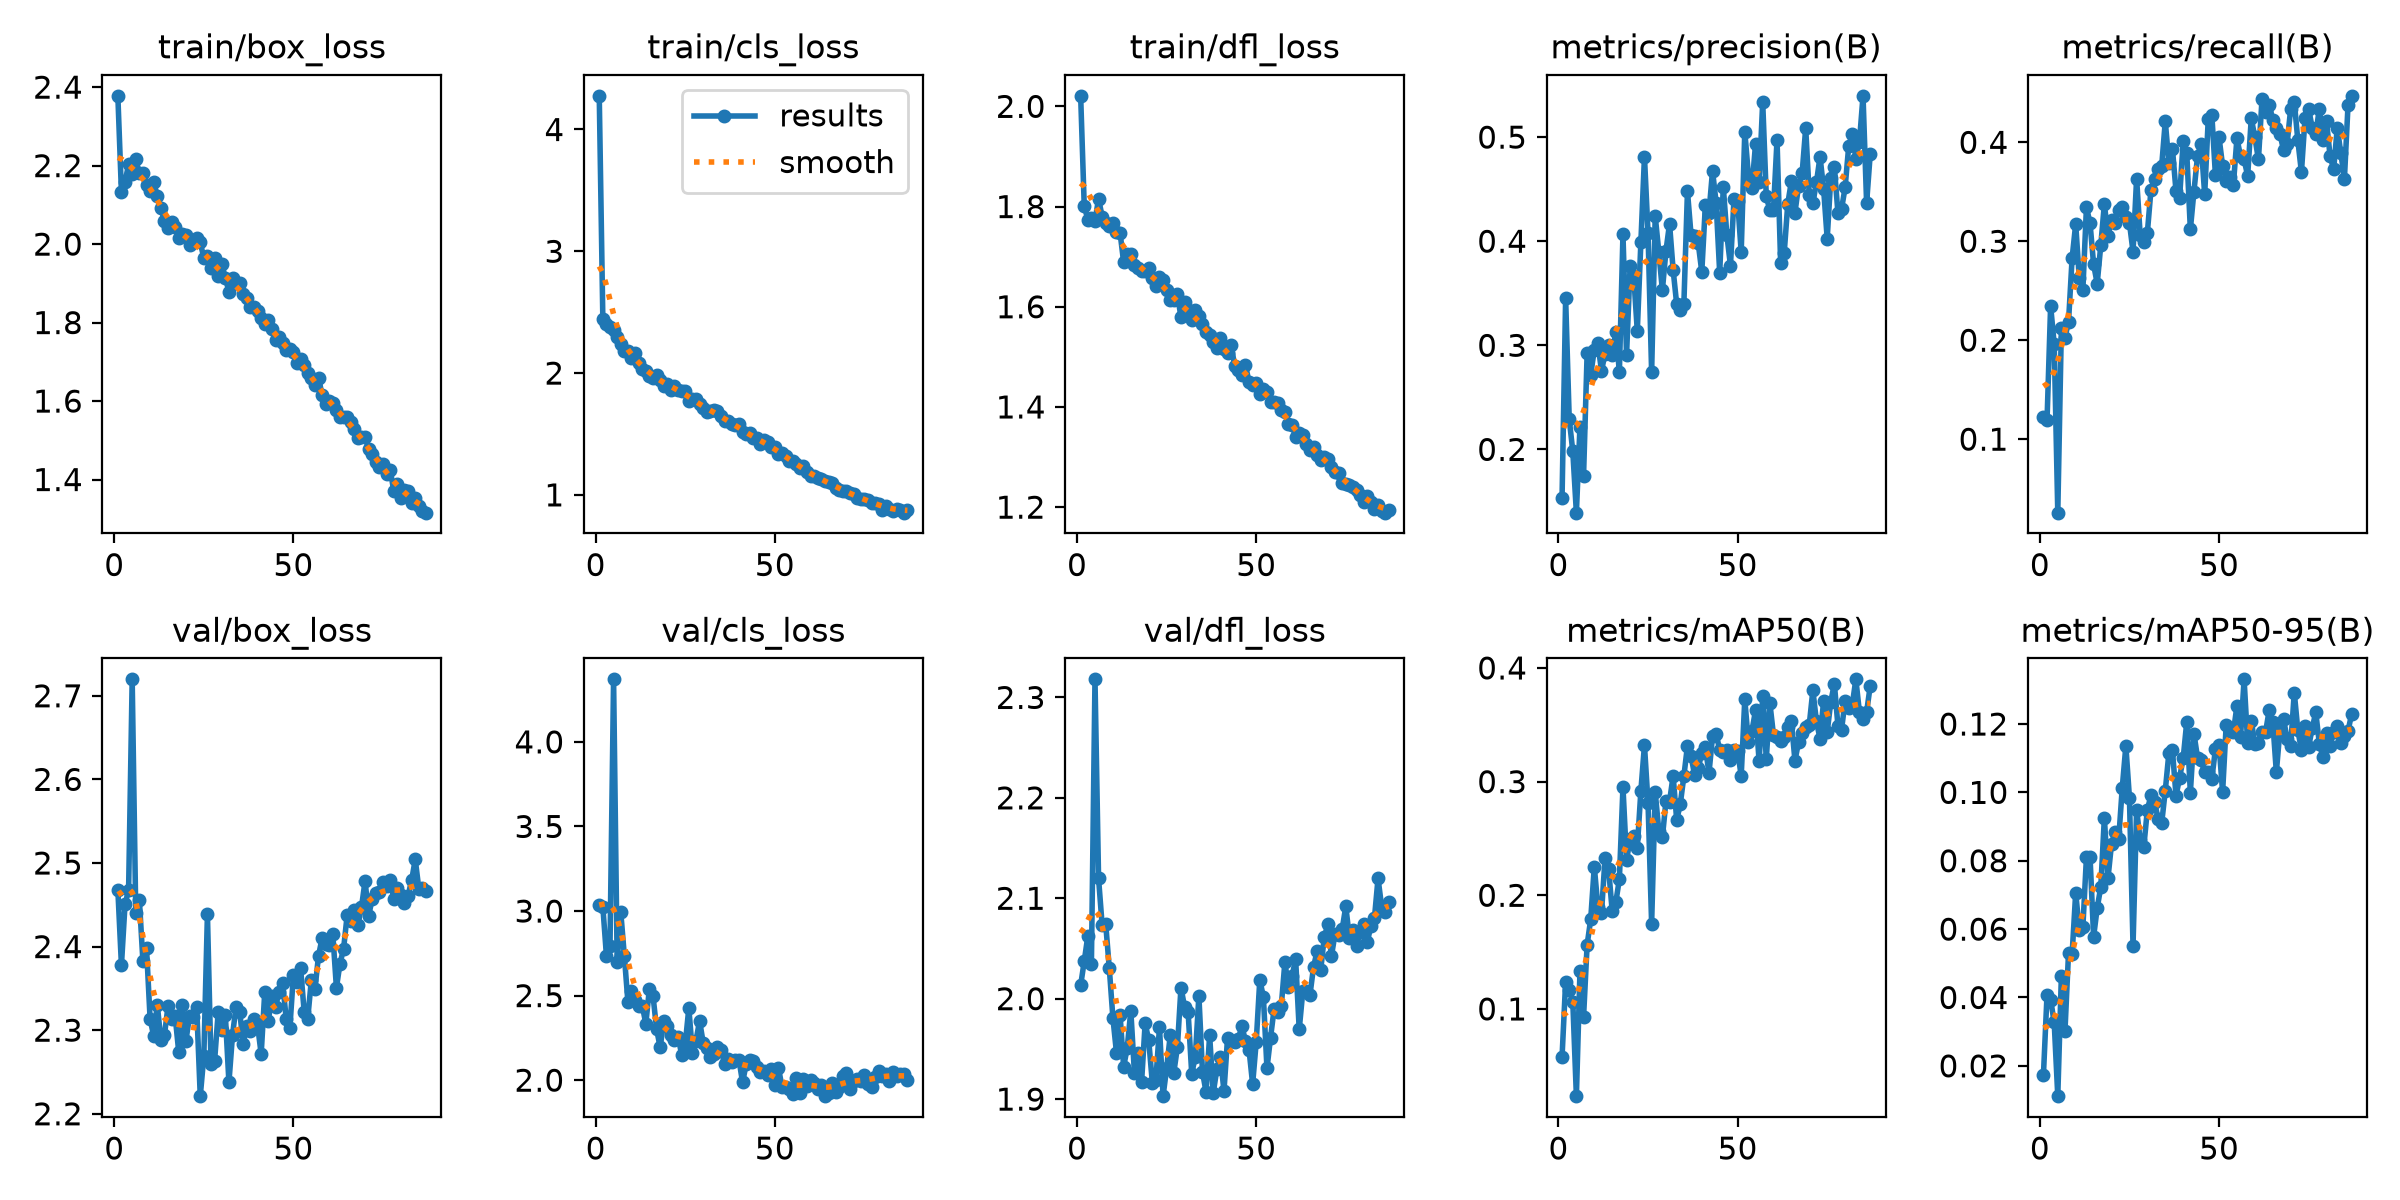

Data behind this chart, as committed beside it:
epoch, time, train/box_loss, train/cls_loss, train/dfl_loss, metrics/precision(B), metrics/recall(B), metrics/mAP50(B), metrics/mAP50-95(B), val/box_loss, val/cls_loss, val/dfl_loss, lr/pg0, lr/pg1, lr/pg2
1, 71.34, 2.378, 4.276, 2.021, 0.1535, 0.1222, 0.05781, 0.01747, 2.468, 3.035, 2.013, 0.003313, 0.003313, 0.07019
2, 111.2, 2.132, 2.446, 1.802, 0.3452, 0.119, 0.124, 0.04084, 2.378, 3.026, 2.037, 0.006644, 0.006644, 0.04018
3, 149.8, 2.158, 2.406, 1.774, 0.2291, 0.2347, 0.117, 0.03941, 2.45, 2.736, 2.062, 0.00997, 0.00997, 0.01018
4, 187.3, 2.203, 2.382, 1.777, 0.1981, 0.1961, 0.1063, 0.0327, 2.468, 2.796, 2.035, 0.009978, 0.009978, 0.009978
5, 224.8, 2.179, 2.358, 1.772, 0.1392, 0.02572, 0.02327, 0.01114, 2.72, 4.37, 2.318, 0.009961, 0.009961, 0.009961
6, 262.3, 2.216, 2.296, 1.815, 0.2218, 0.2122, 0.1331, 0.04621, 2.44, 2.698, 2.12, 0.009939, 0.009939, 0.009939
7, 300.2, 2.181, 2.237, 1.78, 0.1744, 0.2026, 0.09277, 0.03011, 2.456, 2.994, 2.073, 0.009912, 0.009912, 0.009912
8, 338, 2.181, 2.184, 1.767, 0.2925, 0.2187, 0.1565, 0.05309, 2.382, 2.737, 2.074, 0.009881, 0.009881, 0.009881
9, 376, 2.151, 2.182, 1.76, 0.2717, 0.283, 0.179, 0.05266, 2.398, 2.462, 2.03, 0.009844, 0.009844, 0.009844
10, 413.9, 2.136, 2.121, 1.767, 0.2958, 0.3174, 0.2251, 0.07065, 2.314, 2.527, 1.981, 0.009803, 0.009803, 0.009803
11, 451.9, 2.157, 2.166, 1.75, 0.3018, 0.2626, 0.1897, 0.05973, 2.293, 2.472, 1.946, 0.009758, 0.009758, 0.009758
12, 493.5, 2.123, 2.085, 1.748, 0.2756, 0.2508, 0.1841, 0.06059, 2.331, 2.438, 1.984, 0.009707, 0.009707, 0.009707
13, 534.2, 2.092, 2.032, 1.689, 0.2917, 0.3344, 0.2326, 0.08106, 2.289, 2.44, 1.932, 0.009652, 0.009652, 0.009652
14, 576.1, 2.06, 2.016, 1.705, 0.3001, 0.3183, 0.223, 0.08116, 2.294, 2.334, 1.951, 0.009593, 0.009593, 0.009593
15, 618.1, 2.04, 1.975, 1.704, 0.2904, 0.2765, 0.1859, 0.0578, 2.329, 2.542, 1.988, 0.009529, 0.009529, 0.009529
16, 660.5, 2.056, 1.962, 1.683, 0.3124, 0.2572, 0.1939, 0.06616, 2.314, 2.5, 1.926, 0.00946, 0.00946, 0.00946
17, 701.9, 2.044, 1.98, 1.677, 0.2746, 0.2958, 0.2142, 0.07234, 2.316, 2.303, 1.946, 0.009388, 0.009388, 0.009388
18, 743.2, 2.017, 1.945, 1.671, 0.4066, 0.3376, 0.2952, 0.09253, 2.274, 2.193, 1.917, 0.009311, 0.009311, 0.009311
19, 785.4, 2.027, 1.895, 1.671, 0.2908, 0.3055, 0.2311, 0.07482, 2.33, 2.351, 1.976, 0.009229, 0.009229, 0.009229
20, 826.9, 2.024, 1.912, 1.677, 0.376, 0.3215, 0.2493, 0.08497, 2.288, 2.319, 1.959, 0.009144, 0.009144, 0.009144
21, 865.4, 1.998, 1.864, 1.657, 0.3669, 0.3183, 0.2523, 0.08839, 2.317, 2.269, 1.916, 0.009055, 0.009055, 0.009055
22, 903.1, 2.004, 1.892, 1.64, 0.3137, 0.3312, 0.2415, 0.08631, 2.315, 2.237, 1.919, 0.008961, 0.008961, 0.008961
23, 942.9, 2.014, 1.864, 1.659, 0.3991, 0.3344, 0.2919, 0.1014, 2.328, 2.258, 1.971, 0.008864, 0.008864, 0.008864
24, 983.3, 2.004, 1.85, 1.652, 0.4812, 0.3248, 0.332, 0.1136, 2.221, 2.15, 1.903, 0.008763, 0.008763, 0.008763
25, 1028, 1.965, 1.852, 1.634, 0.4075, 0.3185, 0.2811, 0.0984, 2.269, 2.213, 1.931, 0.008658, 0.008658, 0.008658
26, 1077, 1.971, 1.774, 1.614, 0.2739, 0.2894, 0.1749, 0.05513, 2.439, 2.426, 1.963, 0.00855, 0.00855, 0.00855
27, 1121, 1.938, 1.786, 1.614, 0.4242, 0.3633, 0.2908, 0.09495, 2.26, 2.163, 1.926, 0.008439, 0.008439, 0.008439
28, 1160, 1.965, 1.788, 1.625, 0.3898, 0.3061, 0.257, 0.08605, 2.263, 2.233, 1.952, 0.008323, 0.008323, 0.008323
29, 1203, 1.919, 1.743, 1.579, 0.353, 0.299, 0.251, 0.08403, 2.321, 2.351, 2.011, 0.008205, 0.008205, 0.008205
30, 1247, 1.949, 1.712, 1.609, 0.3907, 0.3087, 0.2828, 0.09489, 2.301, 2.222, 1.992, 0.008084, 0.008084, 0.008084
31, 1286, 1.914, 1.681, 1.593, 0.4168, 0.3516, 0.2825, 0.09911, 2.318, 2.192, 1.986, 0.00796, 0.00796, 0.00796
32, 1324, 1.879, 1.691, 1.573, 0.3725, 0.3633, 0.3052, 0.09716, 2.238, 2.135, 1.925, 0.007832, 0.007832, 0.007832
33, 1362, 1.914, 1.693, 1.593, 0.3394, 0.373, 0.2661, 0.0923, 2.294, 2.157, 1.942, 0.007702, 0.007702, 0.007702
34, 1400, 1.9, 1.689, 1.581, 0.3343, 0.3762, 0.2803, 0.09102, 2.328, 2.198, 2.003, 0.00757, 0.00757, 0.00757
35, 1438, 1.901, 1.647, 1.565, 0.3399, 0.4212, 0.3048, 0.1005, 2.322, 2.18, 1.927, 0.007435, 0.007435, 0.007435
36, 1476, 1.874, 1.602, 1.549, 0.448, 0.3794, 0.3316, 0.1114, 2.284, 2.093, 1.907, 0.007297, 0.007297, 0.007297
37, 1513, 1.862, 1.607, 1.544, 0.406, 0.3934, 0.3227, 0.1123, 2.305, 2.128, 1.963, 0.007158, 0.007158, 0.007158
38, 1550, 1.84, 1.581, 1.529, 0.4051, 0.3505, 0.3056, 0.09897, 2.299, 2.105, 1.906, 0.007016, 0.007016, 0.007016
39, 1589, 1.84, 1.571, 1.517, 0.3981, 0.3441, 0.3117, 0.1043, 2.313, 2.121, 1.929, 0.006872, 0.006872, 0.006872
40, 1629, 1.83, 1.58, 1.538, 0.3705, 0.4013, 0.3252, 0.11, 2.306, 2.12, 1.942, 0.006727, 0.006727, 0.006727
41, 1668, 1.812, 1.515, 1.516, 0.4347, 0.3891, 0.3303, 0.1207, 2.271, 1.987, 1.908, 0.00658, 0.00658, 0.00658
42, 1706, 1.796, 1.5, 1.507, 0.4273, 0.3119, 0.3075, 0.09989, 2.346, 2.095, 1.961, 0.006431, 0.006431, 0.006431
43, 1743, 1.806, 1.505, 1.524, 0.4676, 0.3503, 0.3398, 0.1172, 2.311, 2.121, 1.957, 0.006281, 0.006281, 0.006281
44, 1780, 1.783, 1.469, 1.482, 0.437, 0.3859, 0.3421, 0.1102, 2.341, 2.112, 1.956, 0.00613, 0.00613, 0.00613
45, 1817, 1.756, 1.463, 1.474, 0.3695, 0.3987, 0.3278, 0.1094, 2.328, 2.078, 1.959, 0.005978, 0.005978, 0.005978
46, 1854, 1.763, 1.417, 1.465, 0.4521, 0.3473, 0.3258, 0.1058, 2.346, 2.049, 1.973, 0.005824, 0.005824, 0.005824
47, 1891, 1.748, 1.449, 1.483, 0.4059, 0.424, 0.3279, 0.106, 2.356, 2.056, 1.957, 0.00567, 0.00567, 0.00567
48, 1929, 1.729, 1.43, 1.45, 0.3766, 0.4276, 0.3192, 0.104, 2.313, 2.028, 1.949, 0.005516, 0.005516, 0.005516
49, 1971, 1.732, 1.393, 1.444, 0.4409, 0.3666, 0.328, 0.1127, 2.302, 2.063, 1.915, 0.005361, 0.005361, 0.005361
50, 2012, 1.725, 1.392, 1.448, 0.4389, 0.4051, 0.3271, 0.114, 2.367, 1.974, 1.957, 0.005205, 0.005205, 0.005205
51, 2049, 1.698, 1.334, 1.426, 0.3895, 0.3762, 0.305, 0.1001, 2.358, 2.073, 2.019, 0.00505, 0.00505, 0.00505
52, 2089, 1.707, 1.345, 1.435, 0.5054, 0.3614, 0.3725, 0.1197, 2.374, 1.963, 2.002, 0.004895, 0.004895, 0.004895
53, 2127, 1.691, 1.315, 1.429, 0.464, 0.3646, 0.3344, 0.118, 2.322, 1.959, 1.931, 0.004739, 0.004739, 0.004739
54, 2164, 1.671, 1.28, 1.411, 0.4513, 0.3569, 0.3447, 0.1175, 2.314, 1.949, 1.961, 0.004584, 0.004584, 0.004584
55, 2201, 1.658, 1.278, 1.41, 0.4934, 0.404, 0.3628, 0.1253, 2.36, 1.918, 1.99, 0.00443, 0.00443, 0.00443
56, 2237, 1.642, 1.253, 1.408, 0.4569, 0.3859, 0.318, 0.1162, 2.349, 2.014, 1.986, 0.004276, 0.004276, 0.004276
57, 2275, 1.66, 1.221, 1.393, 0.5338, 0.3826, 0.3751, 0.1331, 2.389, 1.922, 1.993, 0.004122, 0.004122, 0.004122
58, 2312, 1.616, 1.235, 1.391, 0.4432, 0.366, 0.3201, 0.1143, 2.41, 2.004, 2.036, 0.00397, 0.00397, 0.00397
59, 2350, 1.592, 1.192, 1.366, 0.4296, 0.4244, 0.3691, 0.121, 2.404, 1.967, 2.012, 0.003819, 0.003819, 0.003819
60, 2388, 1.601, 1.154, 1.365, 0.4299, 0.4051, 0.3412, 0.1142, 2.402, 2.004, 2.023, 0.003669, 0.003669, 0.003669
... 27 more rows
